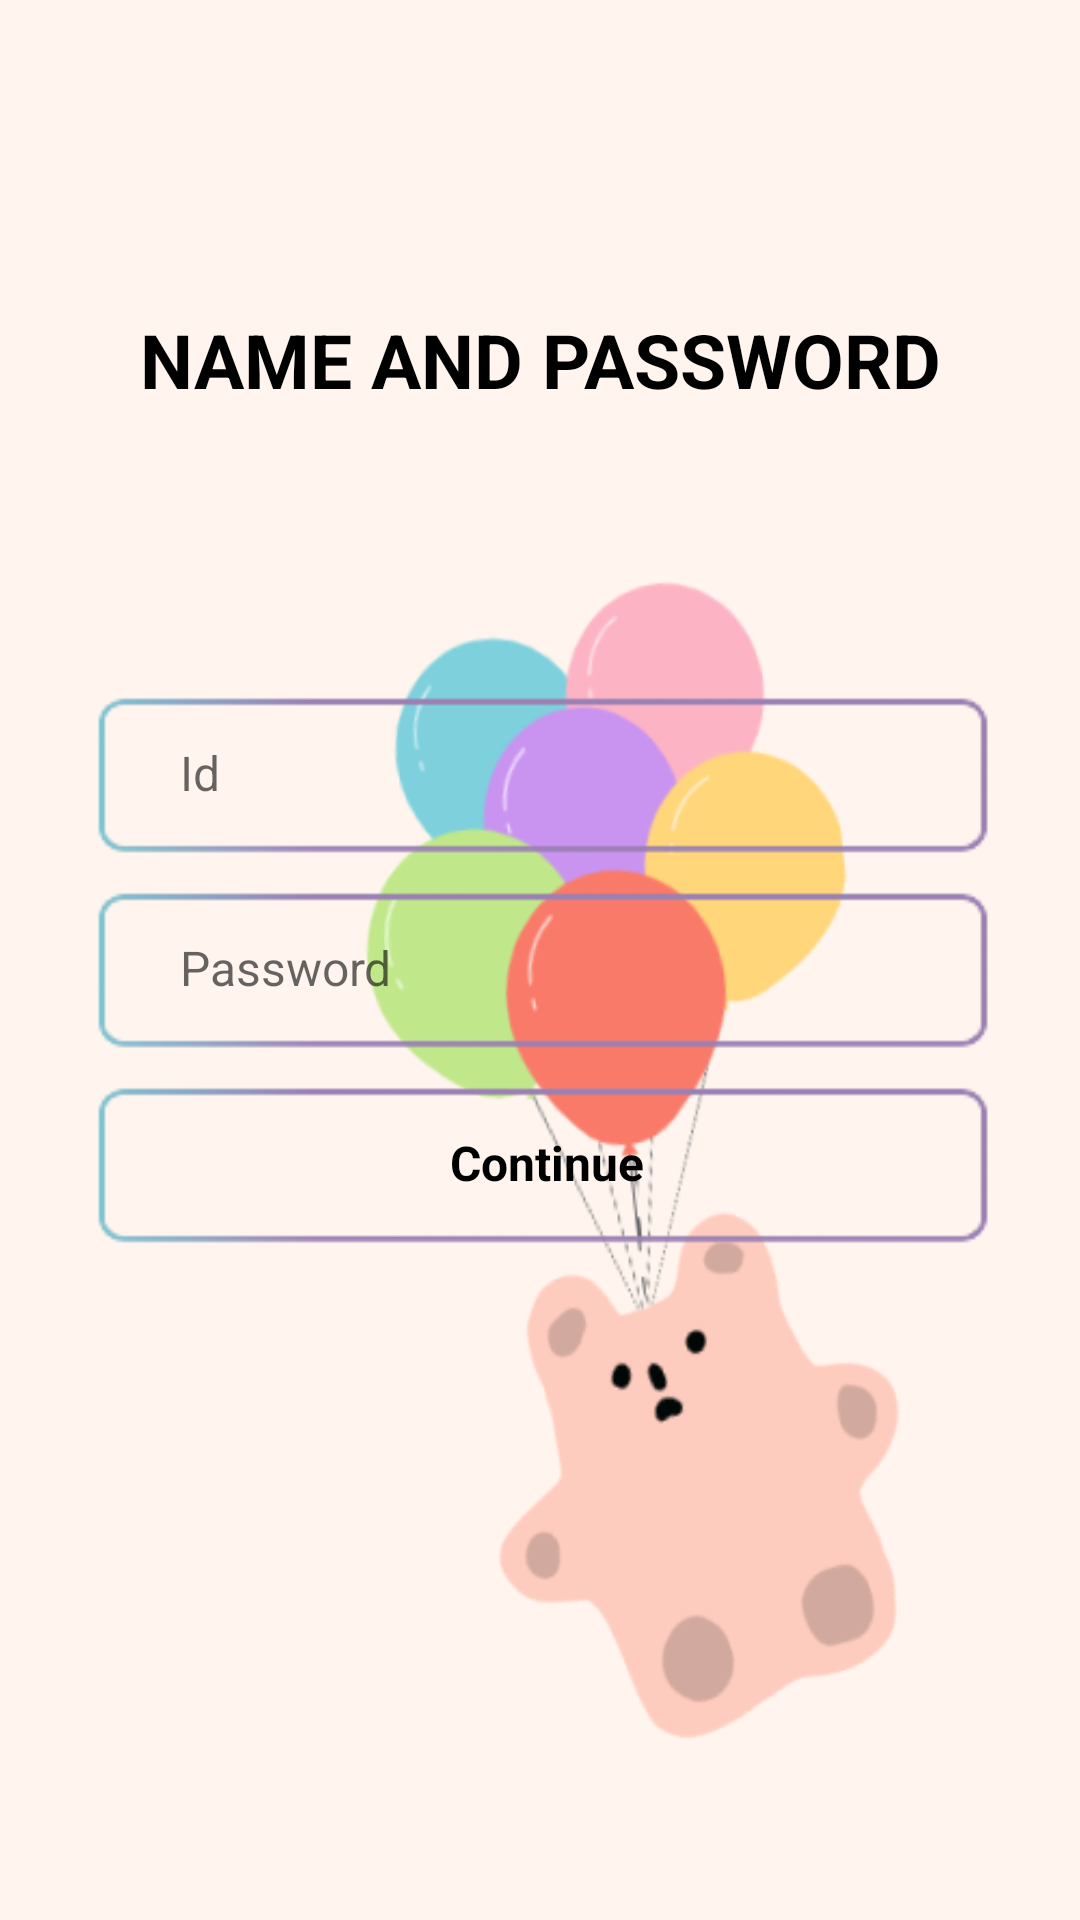

This screen was rendered from an Android layout file. Write that file and the resources it references.
<!-- AndroidManifest.xml: application theme Theme.RisingTest -->
<!-- res/layout/activity_sign_up.xml -->
<?xml version="1.0" encoding="utf-8"?>

<LinearLayout
    android:orientation="vertical"
    xmlns:android="http://schemas.android.com/apk/res/android"
    xmlns:app="http://schemas.android.com/apk/res-auto"
    xmlns:tools="http://schemas.android.com/tools"
    android:layout_width="match_parent"
    android:layout_height="match_parent"
    tools:context=".src.main.login.SignUpActivity"
    android:background="@drawable/back"
    android:padding="20dp">

    <TextView
        android:layout_width="match_parent"
        android:layout_height="200dp"
        android:text="NAME AND PASSWORD"
        android:textColor="@color/black"
        android:textSize="25sp"
        android:textStyle="bold"
        android:gravity="center"/>

    <EditText
        android:id="@+id/signup_edt_id"
        android:layout_marginTop="10dp"
        android:layout_gravity="center"
        android:layout_width="300dp"
        android:layout_height="55dp"
        android:background="@drawable/editlogin"
        android:textSize="16sp"
        android:hint="Id"
        android:textCursorDrawable="@color/black"
        android:paddingLeft="30dp"
        android:paddingRight="30dp">
    </EditText>

    <EditText
        android:id="@+id/signup_edt_pw"
        android:layout_marginTop="10dp"
        android:layout_gravity="center"
        android:layout_width="300dp"
        android:layout_height="55dp"
        android:background="@drawable/editlogin"
        android:textSize="16sp"
        android:inputType="textPassword"
        android:hint="Password"
        android:textCursorDrawable="@color/black"
        android:paddingLeft="30dp"
        android:paddingRight="30dp">
    </EditText>


    <TextView
        android:id="@+id/signup_btn_continue"
        android:layout_marginTop="10dp"
        android:layout_gravity="center"
        android:layout_width="300dp"
        android:layout_height="55dp"
        android:text="Continue"
        android:background="@drawable/editlogin"
        android:gravity="center_vertical"
        android:textStyle="bold"
        android:textColor="@color/black"
        android:paddingStart="120dp"
        android:textSize="16sp">

    </TextView>


</LinearLayout>
<!-- resources referenced by this layout -->
<resources>
  <color name="black">#000000</color>
  <!-- drawable back: png bitmap (drawable, 42817 bytes) -->
  <!-- drawable editlogin: png bitmap (drawable, 1422 bytes) -->
  <style name="Theme.RisingTest" parent="Theme.MaterialComponents.DayNight.DarkActionBar">
          
          <item name="colorPrimary">@color/colorPrimary</item>
          <item name="colorPrimaryVariant">@color/colorPrimaryDark</item>
          <item name="colorOnPrimary">@color/colorAccent</item>
          
          <item name="colorSecondary">@color/colorPrimary</item>
          <item name="colorSecondaryVariant">@color/colorPrimaryDark</item>
          <item name="colorOnSecondary">@color/black</item>
          
          <item name="android:statusBarColor" tools:targetApi="l">?attr/colorPrimaryVariant</item>
          
          <item name="windowNoTitle">true</item>
          <item name="android:windowTranslucentStatus">true</item>
      </style>
  <color name="colorPrimary">#fcfcfc</color>
  <color name="colorPrimaryDark">#889dfe</color>
  <color name="colorAccent">#889dfe</color>
</resources>
